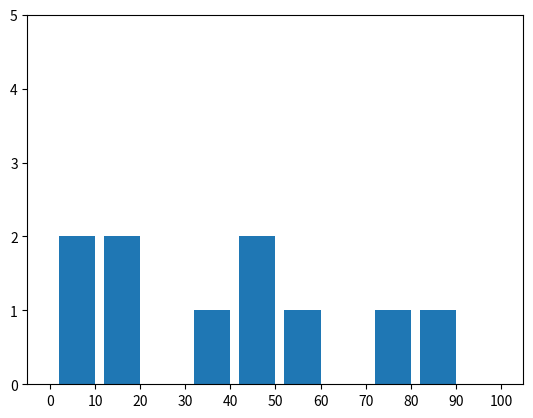

The script that saved this image:
from collections import Counter
from matplotlib import pyplot as plt

grades = [10, 20, 40, 10, 50, 50, 89, 90, 20, 60]
decile = lambda grade: grade // 10 * 10
histogram = Counter(decile(grade) for grade in grades)

plt.bar([x - 4 for x in histogram.keys()],
        histogram.values(),
        8)

plt.axis([-5, 105, 0, 5])

plt.xticks([10 * i for i in range(11)])

plt.show()